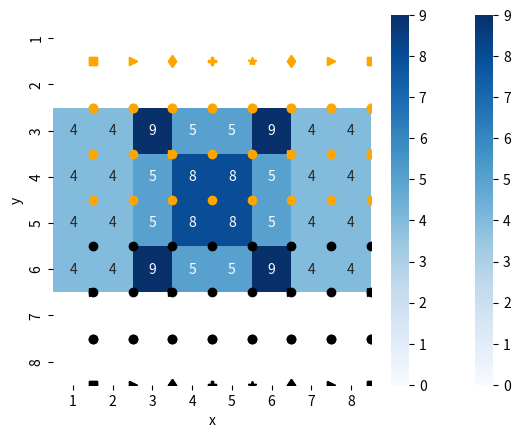

Write the Python code that produced this figure.
#!/usr/bin/env python3
# -*- coding: utf-8 -*-
"""
Created on Tue Oct  1 23:55:57 2019

@author: romain
"""

# -*- coding: utf-8 -*-
"""
Éditeur de Spyder

Ceci est un script temporaire.
"""

import pandas as pd

#%%
class piece():
    def __init__(self, ligne, colonne, couleur, jeu):
        self.ligne =ligne
        self.colonne = colonne
        self.couleur= couleur
        self.jeu = jeu
        
    def deplacement_possibles(self):
        pass

    def __str__(self):
        return f"{self.__class__.__name__} {self.couleur} - {self.ligne}, {self.colonne}"
    def est_sur_case(self, case):
        return self.colonne==case.colonne and self.ligne==case.ligne
    
    def deplacements_to_df(self,  plot_df=False, ax=None):        
        import pandas as pd
        import seaborn as sns
        
        liste = self.deplacement_possibles()
        ligne   = [x.ligne   for x in liste] + [self.ligne]   + [0,9]
        colonne = [x.colonne for x in liste] + [self.colonne] + [0,9]
        colors  = ['blue'   for x in liste] + ['red']         + ['white', 'white']
        df      = pd.DataFrame({"y":ligne, "x":colonne, "couleur":colors, "marker":self.marker})
        if plot_df:
            if ligne :
                title = str(self)
                plot = sns.lmplot(data=df, x="x", y="y", hue='couleur',fit_reg=False)
                plot.fig.suptitle(title)
            else:
                print("pas de donnee pour dessiner")
    
        return df
    def __lt__(self, other):
        return str(self) < str(other)
#%%
class case():
    def __init__(self, ligne, colonne):
        self.ligne = ligne
        self.colonne = colonne
    def __str__(self):
        return f"({self.ligne}, {self.colonne})"
    def is_same_as(self, case):
        return self.colonne == case.colonne and self.ligne==case.ligne
    
        
    
#%%
class reine(piece):
    def __init__(self, ligne, colonne, couleur, jeu):
        super(reine, self).__init__(ligne, colonne, couleur, jeu)
        self.marker = "*"        
    def deplacement_possibles(self):
        comportement_fou  = fou(self.ligne, self.colonne, self.couleur, self.jeu)
        comportement_tour = tour(self.ligne, self.colonne, self.couleur, self.jeu)
        return comportement_fou.deplacement_possibles() + comportement_tour.deplacement_possibles()
    
    def defenses_possibles(self):
        comportement_fou  = fou(self.ligne, self.colonne, self.couleur, self.jeu)
        comportement_tour = tour(self.ligne, self.colonne, self.couleur, self.jeu)
        defenses          = comportement_fou.defenses_possibles() + comportement_tour.defenses_possibles()
        defenses          = filter(lambda case: not self.est_sur_case(case), defenses)
        return list(defenses)
        

#%%        
class pion(piece):
    def __init__(self, ligne, colonne, couleur, jeu):
        super(pion , self).__init__(ligne, colonne, couleur, jeu)
        self.marker = "o"        
    def case_en_face(self):
        if self.couleur == jeu.blanc:
            return case(self.ligne + 1, self.colonne)
        if self.couleur == jeu.noir:
            return case(self.ligne - 1, self.colonne)
        
    def deux_cases_en_face(self):
        if self.couleur == jeu.blanc:
            return case(self.ligne + 2, self.colonne)
        if self.couleur == jeu.noir:
            return case(self.ligne - 2, self.colonne)

    def case_diagonale_1(self):
        if self.couleur == jeu.blanc:
            return case(self.ligne + 1, self.colonne + 1)
        if self.couleur == jeu.noir:
            return case(self.ligne - 1, self.colonne + 1)

    def case_diagonale_2(self):
        if self.couleur == jeu.blanc:
            return case(self.ligne + 1, self.colonne - 1)
        if self.couleur == jeu.noir:
            return case(self.ligne - 1, self.colonne - 1)

    def deplacement_possibles(self):
        possibilites = []
        if self.peut_aller_tout_droit():
            possibilites.append(self.case_en_face())
        if self.peut_ouvrir_sur_deux_cases():
            possibilites.append(self.deux_cases_en_face())
        if self.peut_aller_prendre_sur_diag_1():
            possibilites.append(self.case_diagonale_1())
        if self.peut_aller_prendre_sur_diag_2():
            possibilites.append(self.case_diagonale_2())
        return possibilites
    
    def peut_ouvrir_sur_deux_cases(self):
        if self.couleur==self.jeu.noir and self.ligne!=7:
            return False
        
        if self.couleur==self.jeu.blanc and self.ligne!=2:
            return False
        
        if not self.peut_aller_tout_droit():
            return False
        destination = self.deux_cases_en_face()
        case_destination_vide = self.jeu.est_vide(destination)
        
        return case_destination_vide and self.jeu.case_existante(destination)
    
    def peut_aller_tout_droit(self):
        destination           = self.case_en_face()
        case_destination_vide = self.jeu.est_vide(destination)
        return case_destination_vide and self.jeu.case_existante(destination)
        
    def peut_prendre_sur_case(self, destination):
        contenu_destination= self.jeu.contenu_case(destination)
        assert(len(contenu_destination) in [0,1])
        case_destination_vide = len(contenu_destination) ==0
        if case_destination_vide: 
            return False
        piece_sur_case = contenu_destination[0]
        return piece_sur_case.couleur != self.couleur
        
    def peut_defendre(self, destination):
        contenu_destination= self.jeu.contenu_case(destination)
        assert(len(contenu_destination) in [0,1])
        case_destination_vide = len(contenu_destination) ==0
        if case_destination_vide: 
            return False
        piece_sur_case = contenu_destination[0]
        return piece_sur_case.couleur == self.couleur

    def defenses_possibles(self):
        defenses       = []
        destination    = self.case_diagonale_1()
        if self.peut_defendre(destination):
            defenses.append(destination)
        destination    = self.case_diagonale_2()
        if self.peut_defendre(destination):
            defenses.append(destination)
        return defenses

    
    def peut_aller_prendre_sur_diag_1(self):
        destination = self.case_diagonale_1()
        return self.peut_prendre_sur_case(destination)
    def peut_aller_prendre_sur_diag_2(self):
        destination = self.case_diagonale_2()
        return self.peut_prendre_sur_case(destination)
    
#%%
class tour(piece):
    def __init__(self, ligne, colonne, couleur, jeu):
        super(tour, self).__init__(ligne, colonne, couleur, jeu)
        self.marker = "s"    
    def parcours_colonne(self, delta):
        assert(delta in [1,-1])
        parcours       = []
        nouvelle_ligne = self.ligne
        while(0<nouvelle_ligne<9 ):
            nouvelle_ligne = nouvelle_ligne + delta
            destination    = case(nouvelle_ligne,self.colonne)
            if self.jeu.piece_peut_aller(destination, self):
                parcours.append(destination)
                if not self.jeu.est_vide(destination):
                    break
            else:
                break
        return parcours
                
    def parcours_ligne(self, delta):
        assert(delta in [1,-1])
        parcours       = []
        nouvelle_colonne = self.colonne
        while(0<nouvelle_colonne<9 ):
            nouvelle_colonne = nouvelle_colonne + delta
            destination    = case(self.ligne,nouvelle_colonne)
            if self.jeu.piece_peut_aller(destination, self):
                parcours.append(destination)
                if not self.jeu.est_vide(destination):
                    break
            else:
                break
        return parcours

    def defense_colonne(self, delta):
        assert(delta in [1,-1])
        parcours       = []
        nouvelle_ligne= self.ligne
        while(0<nouvelle_ligne<9 ):
            nouvelle_ligne = nouvelle_ligne+ delta
            destination    = case(nouvelle_ligne, self.colonne)
            if self.jeu.piece_peut_defendre(destination, self):
                parcours.append(destination)
                if not self.jeu.est_vide(destination):
                    break
            else:
                break
        return parcours
    
    def defense_ligne(self, delta):
        assert(delta in [1,-1])
        parcours       = []
        nouvelle_colonne = self.colonne
        while(0<nouvelle_colonne<9 ):
            nouvelle_colonne = nouvelle_colonne + delta
            destination    = case(self.ligne,nouvelle_colonne)
            if self.jeu.piece_peut_defendre(destination, self):
                parcours.append(destination)
                if not self.jeu.est_vide(destination):
                    break
            else:
                break
        return parcours

    def defenses_possibles(self):
        col_plus    = self.defense_colonne(1)
        col_minus   = self.defense_colonne(-1)
        ligne_plus  = self.defense_ligne(+1)
        ligne_minus = self.defense_ligne(-1)
        return col_plus + col_minus + ligne_plus + ligne_minus
        
    def deplacement_possibles(self):
        col_plus    = self.parcours_colonne(1)
        col_minus   = self.parcours_colonne(-1)
        ligne_plus  = self.parcours_ligne(+1)
        ligne_minus = self.parcours_ligne(-1)
        return col_plus + col_minus + ligne_plus + ligne_minus
        pass
    
#%%
class fou(piece):
    def __init__(self, ligne, colonne, couleur, jeu):
        super(fou, self).__init__(ligne, colonne, couleur, jeu)
        self.marker = "d"        
        
    def parcours_diag(self, delta_ligne, delta_col):
        parcours = []
        nouvelle_ligne   = self.ligne   
        nouvelle_colonne = self.colonne 
        while True:
            nouvelle_ligne   += delta_col
            nouvelle_colonne += delta_ligne
            destination      = case(nouvelle_ligne, nouvelle_colonne)
            if self.jeu.piece_peut_aller(destination, self):
                parcours.append(destination)
                if not self.jeu.est_vide(destination):
                    break
            else:
                break
        return parcours
    
    def peut_defendre_diag(self, delta_ligne, delta_col):
        parcours = []
        nouvelle_ligne   = self.ligne   
        nouvelle_colonne = self.colonne 
        while True:
            nouvelle_ligne   += delta_col
            nouvelle_colonne += delta_ligne
            destination      = case(nouvelle_ligne, nouvelle_colonne)
            if self.jeu.piece_peut_defendre(destination, self):
                parcours.append(destination)
                if not self.jeu.est_vide(destination):
                    break
            else:
                break
        return parcours


    def parcours_diag_droite_haut(self):
        delta_ligne      = +1
        delta_col        = +1
        return self.parcours_diag(delta_ligne, delta_col)
        
    def parcours_diag_droite_bas(self):
        delta_ligne      = +1
        delta_col        = -1
        return self.parcours_diag(delta_ligne, delta_col)
    def parcours_diag_gauche_bas(self):
        delta_ligne      = -1
        delta_col        = -1
        return self.parcours_diag(delta_ligne, delta_col)
    
    def parcours_diag_gauche_haut(self):
        delta_ligne      = -1
        delta_col        = +1
        return self.parcours_diag(delta_ligne, delta_col)
    
    def deplacement_possibles(self):
        return self.parcours_diag_droite_haut() +\
                self.parcours_diag_droite_bas() +\
                self.parcours_diag_gauche_bas() +\
                self.parcours_diag_gauche_haut() 
    def defenses_possibles(self):
        return self.peut_defendre_diag(+1,+1)+\
               self.peut_defendre_diag(+1,-1)+\
               self.peut_defendre_diag(-1,-1)+\
               self.peut_defendre_diag(-1,+1)
               
#%%
class roi(piece):
    def __init__(self, ligne, colonne, couleur, jeu):
        super(roi, self).__init__(ligne, colonne, couleur, jeu)
        self.marker = "P"
    def deplacement_possibles(self):
        deplacements = []
        for delta_x in [-1,0,1]:
            for delta_y in [-1,0,1]:
                destination = case(self.ligne+delta_x, self.colonne+delta_y)
                if self.jeu.piece_peut_aller(destination, self):
                    deplacements.append(destination)
        return deplacements

    def defenses_possibles(self):
        defenses = []
        for delta_x in [-1,0,1]:
            for delta_y in [-1,0,1]:
                destination = case(self.ligne+delta_x, self.colonne+delta_y)
                if self.jeu.piece_peut_defendre(destination, self):
                    defenses.append(destination)
        defenses = filter(lambda case: not self.est_sur_case(case), defenses)                    
        return list(defenses)
    
#%%
class cavalier(piece):
    def __init__(self, ligne, colonne, couleur, jeu):
        super(cavalier, self).__init__(ligne, colonne, couleur, jeu)
        self.marker = ">"        
    def deplacement_possibles(self):
        destinations = []
        for ligne in [-2, +2]:
            for col in [+1, -1]:
                new_colonne = self.colonne + col
                new_ligne   = self.ligne + ligne
                destination = case(new_ligne, new_colonne)
                if self.jeu.piece_peut_aller(destination, self):
                    destinations.append(destination)
        for col in [-2, +2]:
            for ligne in [+1, -1]:
                new_colonne = self.colonne + col
                new_ligne   = self.ligne + ligne
                destination = case(new_ligne, new_colonne)
                if self.jeu.piece_peut_aller(destination, self):
                    destinations.append(destination)
        return destinations
      
    def defenses_possibles(self):
        destinations = []
        for ligne in [-2, +2]:
            for col in [+1, -1]:
                new_colonne = self.colonne + col
                new_ligne   = self.ligne + ligne
                destination = case(new_ligne, new_colonne)
                
                if self.jeu.piece_peut_defendre(destination, self):
                    destinations.append(destination)

                
        for col in [-2, +2]:
            for ligne in [+1, -1]:
                new_colonne = self.colonne + col
                new_ligne   = self.ligne + ligne
                destination = case(new_ligne, new_colonne)
                if self.jeu.piece_peut_defendre(destination, self):
                    destinations.append(destination)

        return destinations    


        
#%%
class jeu():
    blanc = "blanc"
    noir = "noir"
    def __init__(self):
        self.pions_noirs      = [ pion(     ligne=7, colonne=colonne, couleur=jeu.noir, jeu=self) for colonne in range(1,9)]
        self.tours_noirs      = [ tour(     ligne=8, colonne=colonne, couleur=jeu.noir, jeu=self) for colonne in [1,8]]
        self.cavaliers_noirs  = [ cavalier( ligne=8, colonne=colonne, couleur=jeu.noir, jeu=self) for colonne in [2,7]]
        self.fous_noirs       = [ fou(      ligne=8, colonne=colonne, couleur=jeu.noir, jeu=self) for colonne in [3,6]]
        self.roi_noir         = [ roi(      ligne=8, colonne=colonne, couleur=jeu.noir, jeu=self) for colonne in [4]]
        self.reine_noir       = [ reine(    ligne=8, colonne=colonne, couleur=jeu.noir, jeu=self) for colonne in [5]]
        

        self.pions_blancs      = [ pion(     ligne=2, colonne=colonne, couleur=jeu.blanc, jeu=self) for colonne in range(1,9)]
        self.tours_blancs      = [ tour(     ligne=1, colonne=colonne, couleur=jeu.blanc, jeu=self) for colonne in [1,8]]
        self.cavaliers_blancs  = [ cavalier( ligne=1, colonne=colonne, couleur=jeu.blanc, jeu=self) for colonne in [2,7]]
        self.fous_blancs       = [ fou(      ligne=1, colonne=colonne, couleur=jeu.blanc, jeu=self) for colonne in [3,6]]
        self.roi_blanc         = [ roi(      ligne=1, colonne=colonne, couleur=jeu.blanc, jeu=self) for colonne in [4]]
        self.reine_blanc       = [ reine(    ligne=1, colonne=colonne, couleur=jeu.blanc, jeu=self) for colonne in [5]]
        
        self.pieces   = self.pions_noirs       +\
                        self.tours_noirs       +\
                        self.cavaliers_noirs   +\
                        self.fous_noirs        +\
                        self.roi_noir          +\
                        self.reine_noir        +\
                        self.pions_blancs      +\
                        self.tours_blancs      +\
                        self.cavaliers_blancs  +\
                        self.fous_blancs       +\
                        self.roi_blanc         +\
                        self.reine_blanc        
    def equipe(self, couleur):
        return list(filter(lambda piece:piece.couleur==couleur, self.pieces))
    def noirs(self):
        return self.equipe(jeu.noir)
    
    def blancs(self):
        return self.equipe(jeu.blanc)
    
    def case_existante(self, case):        
        return (0<case.ligne<9) and (0<case.colonne<9)
    
    def contenu_case(self, case):        
        def est_sur_case(piece, ligne, colonne):
            return piece.ligne==ligne and piece.colonne==colonne
        return list(filter(lambda piece : est_sur_case(piece, case.ligne, case.colonne), self.pieces))
    
    def est_vide(self, case):
        return len(self.contenu_case(case))==0
    
    def piece_peut_aller(self, case, piece):
        return self.couleur_peut_aller(case, piece.couleur)
    
    def couleur_peut_aller(self, case, couleur):
        case_existante = self.case_existante(case)
        contenu_case   = self.contenu_case(case)
        if contenu_case:
            piece_sur_case = contenu_case[0]
            prise_possible = piece_sur_case.couleur !=couleur
            return prise_possible and  case_existante
        return case_existante

    def piece_peut_defendre(self, case, piece):
        return self.couleur_peut_defendre(case, piece.couleur)

    def couleur_peut_defendre(self, case, couleur):
        case_existante = self.case_existante(case)
        contenu_case   = self.contenu_case(case)
        if contenu_case:
            piece_sur_case   = contenu_case[0]
            defense_possible = piece_sur_case.couleur ==couleur
            return defense_possible and  case_existante
        return False


    
    def draw(self):
        import pandas as pd
        from matplotlib import pyplot as plt
        data = [_.__dict__ for _ in echecs.pieces]
        df   = pd.DataFrame(data)
        
        for i, marker in enumerate(df.marker):
            color = "black" if df.loc[i, "couleur"]==jeu.noir else "orange"
            plt.plot(df.loc[i,"colonne"], 
                     df.loc[i,"ligne"], marker,
                     label="marker='{0}'".format(marker), c=color)
        
    def draw_with_deplacements(self):
        from matplotlib import pyplot as plt
        import pandas as pd
        self.draw()
        for piece in self.pieces:
            liste   = piece.deplacement_possibles()
            if liste : 
                ligne   = [x.ligne   for x in liste]   
                colonne = [x.colonne for x in liste]  
                colors  = [piece.couleur   for x in liste]          
                markers = [piece.marker] * len(liste)
                df      = pd.DataFrame({"ligne":ligne, "colonne":colonne, "couleur":colors, "marker":piece.marker})
                for i, marker in enumerate(df.marker):
                    color = "black" if df.loc[i, "couleur"]==jeu.noir else "orange"
                    x     = df.loc[i,"colonne"]
                    y     = df.loc[i,"ligne"]
                    
                    label = "marker='{0}'".format(marker)
                    plt.plot(x,y, marker,label=label, c=color)

    def possibilites_des_noirs(self):
        """ Liste des cases où les noirs peuvent aller"""
        return self.possibilites(self.noirs())
    
    def possibilites(self, liste_de_pieces):
        """ liste de tuple : piece / cases possibles """
        possibilites = map(lambda piece:(piece, piece.deplacement_possibles()), liste_de_pieces )
        liste_de_possibilite = list(possibilites)
        return [x for subliste in liste_de_possibilite for x in subliste]
        
    def possibilites2(self, liste_de_pieces):
        """ liste de tuple : piece / cases possibles """
        possibilites = map(lambda piece:(piece, piece.deplacement_possibles()), liste_de_pieces )
        liste_de_possibilite = list(possibilites)
        return liste_de_possibilite 

    def possibilites_des_blancs(self):
        """ Liste des cases où les blancs peuvent aller """
        return self.possibilites(self.blancs())
    
    def possibilites_sans_piece(self, liste_de_pieces):
        """ liste de cases possibles """
        possibilites = map(lambda piece: piece.deplacement_possibles(), liste_de_pieces )
        liste_de_possibilite = list(possibilites)
        return [x for subliste in liste_de_possibilite for x in subliste]
    
    def prise_des_blancs(self):
        attaquant = self.blancs()
        adversaire = self.noirs()
        return self.prises( attaquant, adversaire)
        
    def prise_des_noirs(self):
        attaquant = self.noirs()
        adversaire = self.blancs()
        return self.prises( attaquant, adversaire)
        
    def prises(self, attaquant, adversaire):
        possibilite_d_attaque = self.possibilites_sans_piece(attaquant)
        prises = []
        for piece_adverse in adversaire :
            for destination in possibilite_d_attaque:
                if piece_adverse.est_sur_case(destination):
                    prises.append((destination.ligne,destination.colonne, piece_adverse))
        return prises
    
    def valeur_position(self, equipe):
        centre           = [case(4,4), case(4,5), case(5,4), case(5,5)]
        exterieur_centre = [case(3,3) , case(4,3), case(5,3), case(6,3),
                            case(3,4) ,                       case(6,4),
                            case(3,5) ,                       case(6,5),
                            case(3,6) , case(4,6), case(5,6), case(6,6),] 

        roi      = 1000
        reine    = 10
        tour     = 5 
        fou      = 2.5
        cavalier = 2.5
        pion     = 1 
        
        def est_au_centre(piece):
            return any([  piece.est_sur_case(case) for case in centre ])
        
        def est_en_exterieur_centre(piece):
            return any([  piece.est_sur_case(case) for case in exterieur_centre ])
        
        def nb_attaque_au_centre(piece):
           return sum([  case.is_same_as(case_au_centre) for case in piece.deplacement_possibles() for case_au_centre in centre])
 
        def nb_attaques_du_centre(couleur_equipe):
            equipe = self.equipe(couleur_equipe)
            if couleur_equipe == jeu.noir:                
                adversaire = self.equipe(jeu.blanc)
                prises     = echecs.prise_des_noirs()
            if couleur_equipe == jeu.blanc:                
                adversaire = self.equipe(jeu.noir)
                prises     = echecs.prise_des_blancs()
                
        

        nb_au_centre           = sum(map(est_au_centre           , equipe))
        nb_en_exterieur_centre = sum(map(est_en_exterieur_centre , equipe))
        nb_attaque_au_centre   = sum(map(nb_attaque_au_centre    , equipe))
        
        return (nb_au_centre * 4 )             ,\
               (nb_attaque_au_centre *2)      ,\
               (nb_en_exterieur_centre *1)
        
        return {   "o_ctre" : (nb_au_centre * 3 )             ,\
               "attac_ctre" : (nb_attaque_au_centre *2)      ,\
                "ext_ctre " : (nb_en_exterieur_centre *1)}
    
    def choix_coup(self, equipe):
        import copy        
        backup_positions    = copy.deepcopy(self.pieces)
        position_d_origine  = copy.deepcopy(self.pieces)
        calculs = []
        for piece, destinations_possibles in self.possibilites2(equipe):
            colonne_origine = piece.colonne
            ligne_origine   = piece.ligne
            for destination in destinations_possibles:
                piece.ligne     = destination.ligne
                piece.colonne   = destination.colonne
                points         = self.valeur_position(equipe)
                interet_coup    = {"piece"        : piece, 
                                   "destination"  : destination, 
                                   "points"       : points,
                                   "nb_de_points" : sum(points)}
                
                calculs.append(interet_coup)
            piece.colonne = colonne_origine
            piece.ligne   = ligne_origine
            
            
            
        self.pieces = backup_positions
        return calculs
            
            

#%%
        
if __name__ == '__main__':    
    echecs = jeu( )
    if True:
        tb1= echecs.tours_blancs[0]
        fb1 = echecs.fous_blancs[0]
        cb1 = echecs.cavaliers_blancs[0]
        db = echecs.reine_blanc[0]
        fb1.deplacement_possibles()
        
        ax = fb1.deplacements_to_df()
        cb1.deplacements_to_df( ax=ax)
        
    echecs.draw()
    echecs.draw_with_deplacements()
    noirs = echecs.noirs()
    blancs = echecs.blancs()
    choix_blancs = echecs.choix_coup(echecs.blancs())
    choix_noirs = echecs.choix_coup(echecs.noirs())
    
    def plot_choix(choix_equipe):
        import seaborn as sns
        import pandas  as pd
        import numpy   as np
        
        df      = pd.DataFrame(choix_equipe)
        df["x"] = df.destination.apply(lambda case: case.colonne)
        df["y"] = df.destination.apply(lambda case: case.ligne)
        
        tcd = df.pivot_table(index="y", columns="x", values="nb_de_points", aggfunc="max")
        for x in range(1,9):
            for y in range(1,9):
                try    : _          = tcd.loc[x,y]
                except : tcd.loc[x,y] = None
                
        tcd = tcd.sort_index(axis=0, ascending=True).sort_index(axis=1, ascending=True)
        sns.heatmap(tcd, vmin=0, annot=True, cmap="Blues")        
    plot_choix(choix_blancs)
    plot_choix(choix_noirs )
    
    mon_equipe           = echecs.blancs()
    equipe_adverse       = echecs.noirs()
    
    mouvements_adversaire = map(lambda piece: piece.deplacement_possibles(), equipe_adverse)
    mouvements_adversaire = [y for x in mouvements_adversaire for y in x]
    
    mouvements_ami = map(lambda piece: piece.deplacement_possibles(), mon_equipe)
    mouvements_ami = [y for x in mouvements_ami for y in x]
    
    nb_attaques_totales   = 0
    position = []
    for ma_piece in mon_equipe:
        risque     = filter(lambda deplacement_adverse : ma_piece.est_sur_case(deplacement_adverse) , mouvements_adversaire)
        defense    = filter(lambda deplacement_ami     : ma_piece.est_sur_case(deplacement_ami)     , mouvements_ami)
        attaques   = list(risque)
        defenses   = list(defense)
        nb_attaque = len(attaques)
        nb_defense = len(defenses)
        dico       = {"piece" : ma_piece, "attaques" :attaques, "defenses":  defenses}
        position.append(dico)
        nb_attaques_totales += nb_attaque
        print(ma_piece, nb_attaque )
    print(nb_attaques_totales, position)
    pd.DataFrame(position)
    
    
    echecs.blancs()[0].ligne = 6
    
    
    echecs.blancs()[0].ligne = 7
    
    dangers = []
    for ma_piece in mon_equipe:
        for piece_adverse in equipe_adverse:
            for destination_adverse in piece_adverse.deplacement_possibles():
                if ma_piece.est_sur_case(destination_adverse):
                    dangers.append({"piece_adverse" : piece_adverse})
    defense = []
    for ma_piece in mon_equipe:
        for piece_amie in mon_equipe:
            for destination_amie in piece_amie.defenses_possibles():
                if ma_piece.est_sur_case(destination_amie):
                    defense.append({"piece_a_proteger" : ma_piece,
                                    "piece_amie" : piece_amie})
    
    dangers